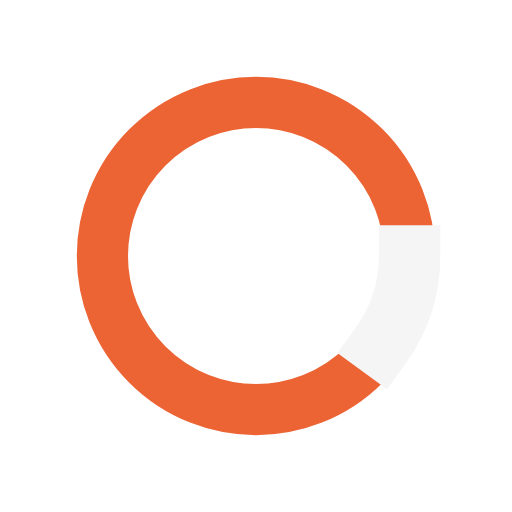
t = 0.00 s
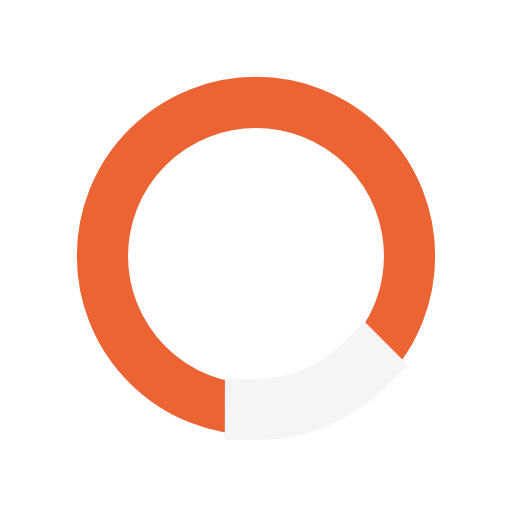
t = 0.19 s
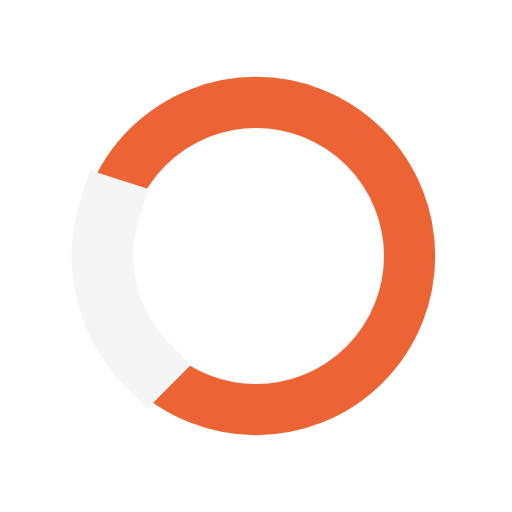
t = 0.56 s
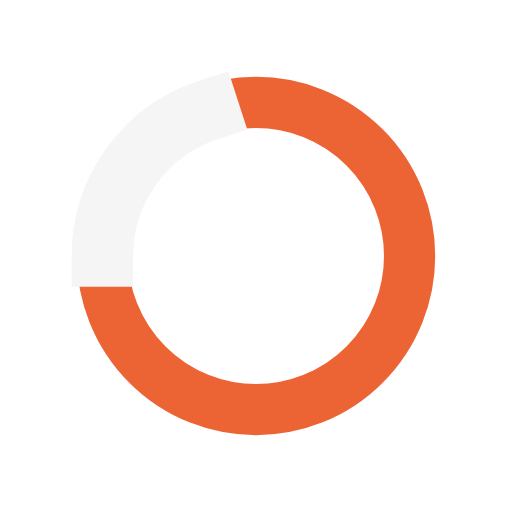
t = 0.75 s
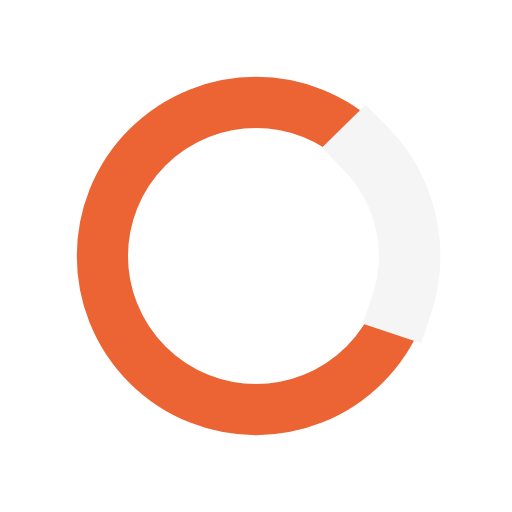
t = 0.94 s
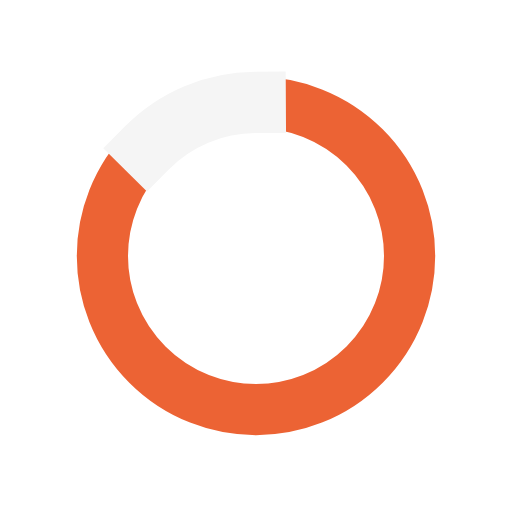
t = 1.31 s

The animated SVG that drew these frames (rendered in a browser with its animation timeline set to each time). Animation: 2 SMIL elements (animate=1,animateTransform=1); one cycle of 1.50 s, repeats indefinitely.

<svg width="200px"  height="200px"  xmlns="http://www.w3.org/2000/svg" viewBox="0 0 100 100" preserveAspectRatio="xMidYMid" class="lds-ring" style="background: none;"><circle cx="50" cy="50" ng-attr-r="{{config.radius}}" ng-attr-stroke="{{config.base}}" ng-attr-stroke-width="{{config.width}}" fill="none" r="30" stroke="#ec6334" stroke-width="10"></circle><circle cx="50" cy="50" ng-attr-r="{{config.radius}}" ng-attr-stroke="{{config.stroke}}" ng-attr-stroke-width="{{config.innerWidth}}" ng-attr-stroke-linecap="{{config.linecap}}" fill="none" r="30" stroke="#f5f5f5" stroke-width="12" stroke-linecap="square" transform="rotate(406.112 50 50)"><animateTransform attributeName="transform" type="rotate" calcMode="linear" values="0 50 50;180 50 50;720 50 50" keyTimes="0;0.5;1" dur="1.5s" begin="0s" repeatCount="indefinite"></animateTransform><animate attributeName="stroke-dasharray" calcMode="linear" values="18.84955592153876 169.64600329384882;37.69911184307752 150.79644737231007;18.84955592153876 169.64600329384882" keyTimes="0;0.5;1" dur="1.5" begin="0s" repeatCount="indefinite"></animate></circle></svg>